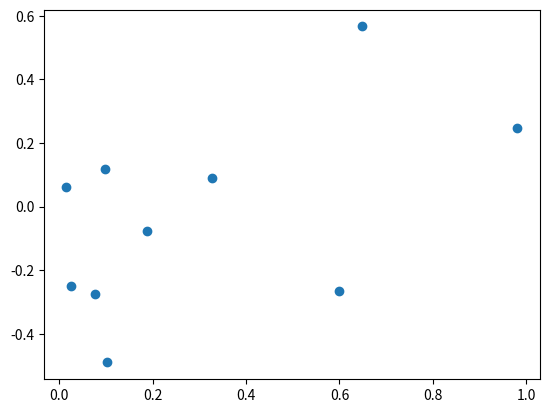

Source code (Python):
''' [redacted]
9/29/2021
[redacted]
LAB_04'''

import random as rand #imports the random library with the nickname "rand"
import matplotlib.pyplot as plt

def genNrandom(N):
    ''''''
    numbers = []
    for loop in range(N):
        caller = rand.random()
        numbers.append(caller)
    return numbers

def test1():
    fetch = genNrandom(10)
    for number in fetch:
        print(number)
if __name__ == '__main__':
    test1()


def genNintegers(N, lowBound, upBound):
    ''''''
    numbers = []
    for i in range(N):
        caller = rand.randint(lowBound, upBound)
        numbers.append(caller)
    return numbers

def test2():
    fetch = genNintegers(10, -10, 10)
    print(fetch)
if __name__ == '__main__':
    test2()

def genNnormal(N, mean, std):
    numbers = []
    for i in range(N):
        caller = rand.gauss(mean, std)
        numbers.append(caller)
    return numbers

def test3():
    fetch = genNnormal(10, 0, 0.2)
    print(fetch)
if __name__ == '__main__':
    test3()

#Installing and creating plots with matplotlib
#Plotting some of the numbers i generated with the rand function

def test4():
    x = genNrandom(10)
    print(x)
    z = genNnormal(10, 0, 0.2)
    plt.plot(x, z, 'o')
    plt.show()
if __name__ == '__main__':   
    test4()